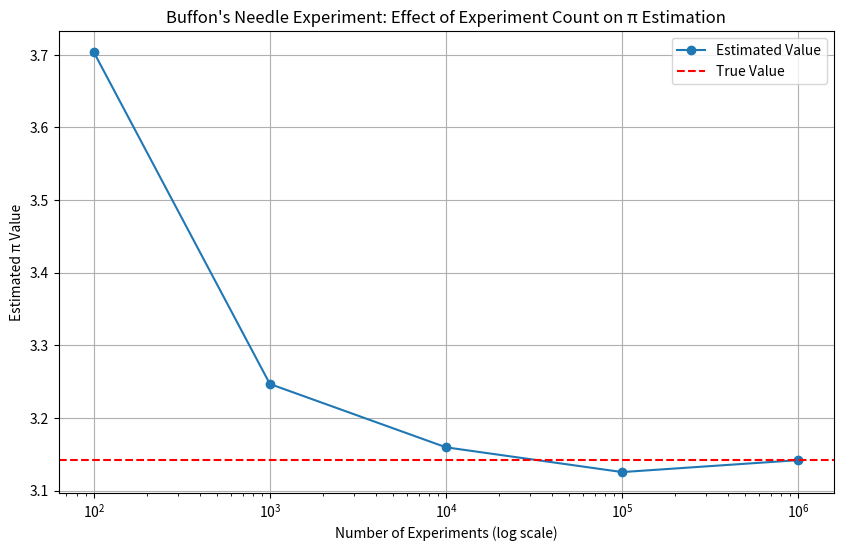

Here is the Python script that generated this plot:
import numpy as np
import matplotlib.pyplot as plt


def buffon_experiment(n, l=1.0, d=2.0):
    """
    模拟Buffon投针实验

    参数:
    n (int): 实验次数
    l (float): 针的长度，默认为1.0
    d (float): 平行线间距，默认为2.0

    返回:
    float: π的估计值
    int: 相交次数
    """
    # 生成随机数
    y = np.random.uniform(0, d, n)  # 针的中心点位置
    theta = np.random.uniform(0, np.pi / 2, n)  # 针与平行线的夹角

    # 判断相交情况
    cross = (y <= (l / 2) * np.sin(theta)) | ((d - y) <= (l / 2) * np.sin(theta))
    m = np.sum(cross)  # 相交次数

    # 计算π的估计值
    if m == 0:
        return None, 0
    pi_estimate = (2 * l * n) / (m * d)
    return pi_estimate, m


def main():
    # 不同实验次数
    experiment_counts = [100, 1000, 10000, 100000, 1000000]
    pi_estimates = []
    crosses = []

    # 运行实验
    print("实验结果:")
    for n in experiment_counts:
        pi_est, m = buffon_experiment(n)
        pi_estimates.append(pi_est)
        crosses.append(m)
        print(f"实验次数: {n}, 相交次数: {m}, π估计值: {pi_est:.6f}")

    # 绘制实验结果图表
    plt.figure(figsize=(10, 6))
    plt.plot(experiment_counts, pi_estimates, 'o-', label='Estimated Value')
    plt.axhline(y=np.pi, color='r', linestyle='--', label='True Value')
    plt.xscale('log')
    plt.xlabel('Number of Experiments (log scale)')
    plt.ylabel('Estimated π Value')
    plt.title('Buffon\'s Needle Experiment: Effect of Experiment Count on π Estimation')
    plt.legend()
    plt.grid(True)
    plt.savefig('buffon_pi_results.png')
    plt.show()


if __name__ == "__main__":
    main()
